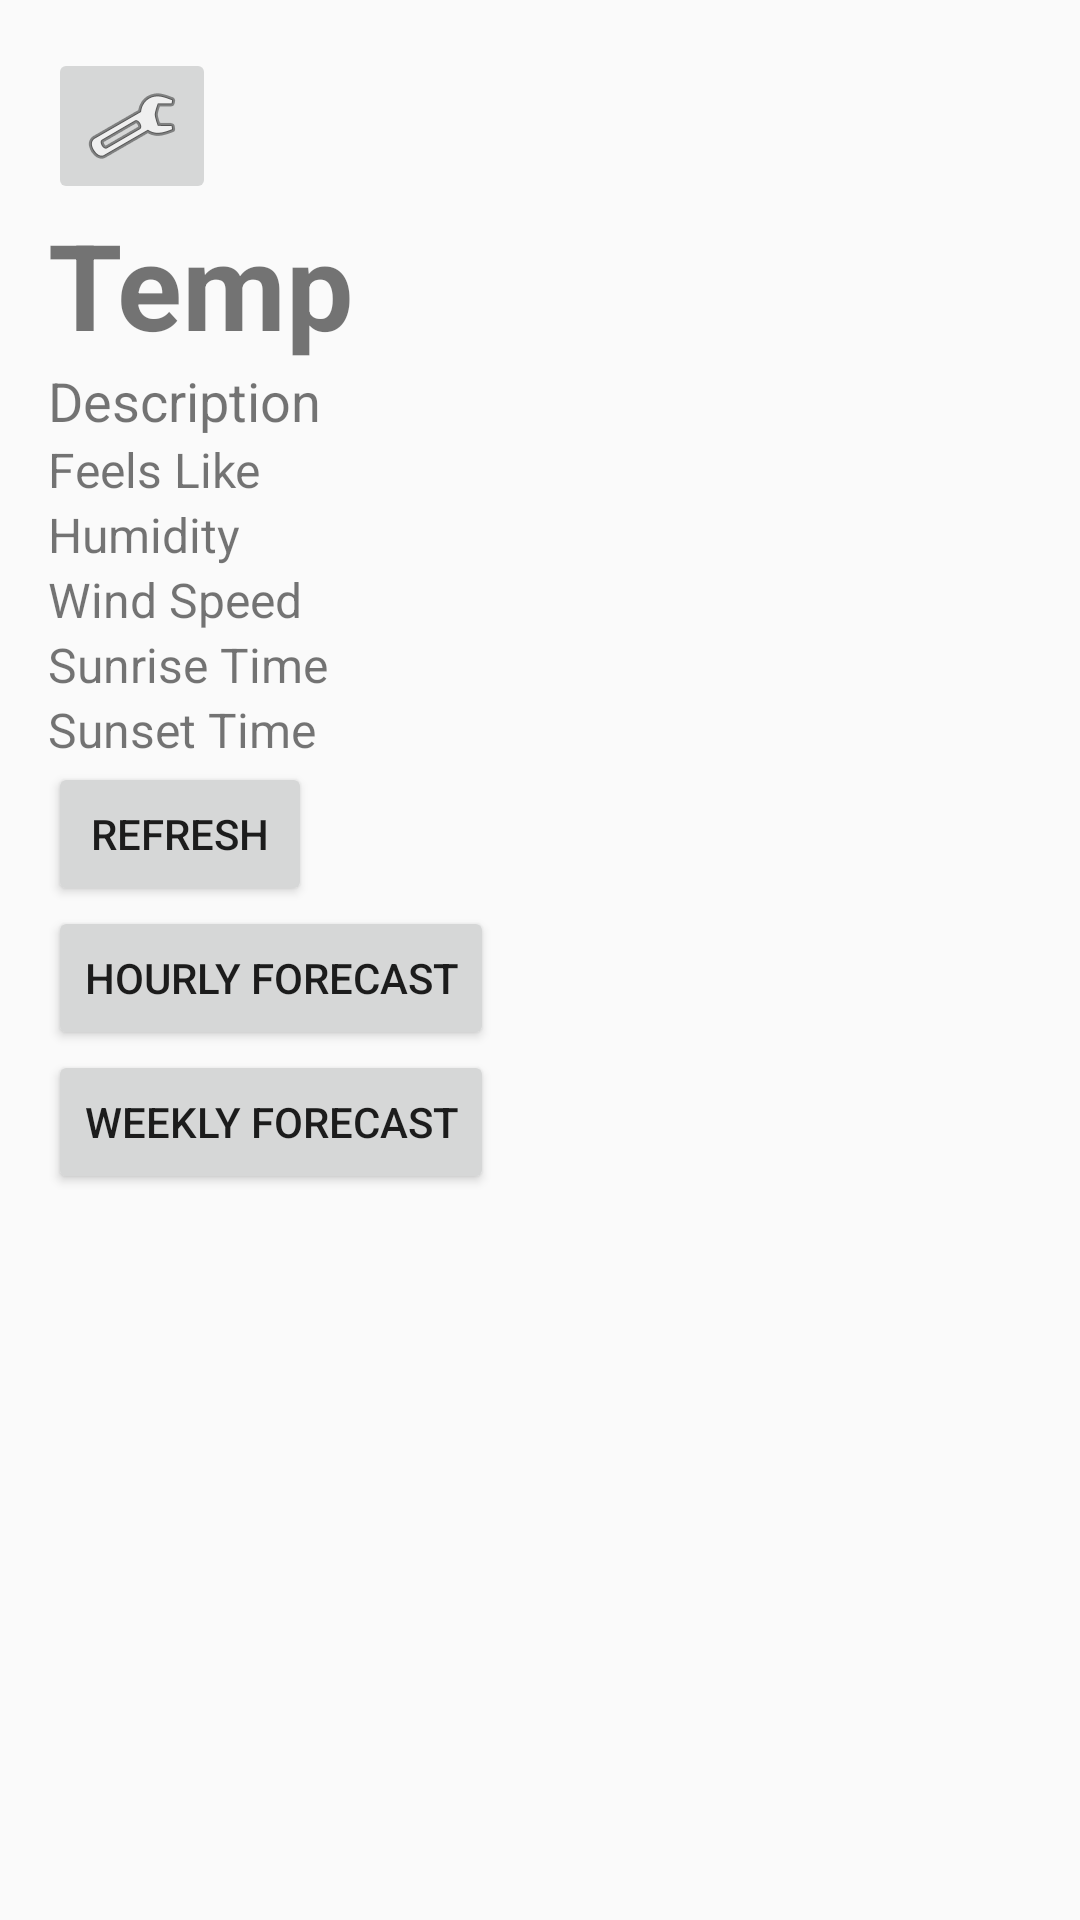

Layout XML and referenced resources for this Android screen:
<!-- AndroidManifest.xml: activity theme Theme.AppCompat.DayNight -->
<!-- res/layout/activity_main.xml -->
<LinearLayout xmlns:android="http://schemas.android.com/apk/res/android"
    android:layout_width="match_parent"
    android:layout_height="match_parent"
    android:orientation="vertical"
    android:padding="16dp">

    <ImageButton
        android:id="@+id/button_settings"
        android:layout_width="wrap_content"
        android:layout_height="wrap_content"
        android:src="@android:drawable/ic_menu_preferences" />

    <TextView
        android:id="@+id/current_temp"
        android:layout_width="wrap_content"
        android:layout_height="wrap_content"
        android:text="Temp"
        android:textSize="40sp"
        android:textStyle="bold"/>

    <TextView
        android:id="@+id/weather_description"
        android:layout_width="wrap_content"
        android:layout_height="wrap_content"
        android:text="Description"
        android:textSize="18sp"/>

    <TextView
        android:id="@+id/feels_like"
        android:layout_width="wrap_content"
        android:layout_height="wrap_content"
        android:text="Feels Like"
        android:textSize="16sp"/>

    <TextView
        android:id="@+id/humidity"
        android:layout_width="wrap_content"
        android:layout_height="wrap_content"
        android:text="Humidity"
        android:textSize="16sp"/>

    <TextView
        android:id="@+id/wind_speed"
        android:layout_width="wrap_content"
        android:layout_height="wrap_content"
        android:text="Wind Speed"
        android:textSize="16sp"/>

    <TextView
        android:id="@+id/sunrise_time"
        android:layout_width="wrap_content"
        android:layout_height="wrap_content"
        android:text="Sunrise Time"
        android:textSize="16sp"/>

    <TextView
        android:id="@+id/sunset_time"
        android:layout_width="wrap_content"
        android:layout_height="wrap_content"
        android:text="Sunset Time"
        android:textSize="16sp"/>

    <Button
        android:id="@+id/refresh_button"
        android:layout_width="wrap_content"
        android:layout_height="wrap_content"
        android:text="Refresh"/>

    <Button
        android:id="@+id/button_hourly_forecast"
        android:layout_width="wrap_content"
        android:layout_height="wrap_content"
        android:text="Hourly Forecast"/>

    <Button
        android:id="@+id/button_weekly_forecast"
        android:layout_width="wrap_content"
        android:layout_height="wrap_content"
        android:text="Weekly Forecast"/>

</LinearLayout>
<!-- resources referenced by this layout -->
<resources>

</resources>
